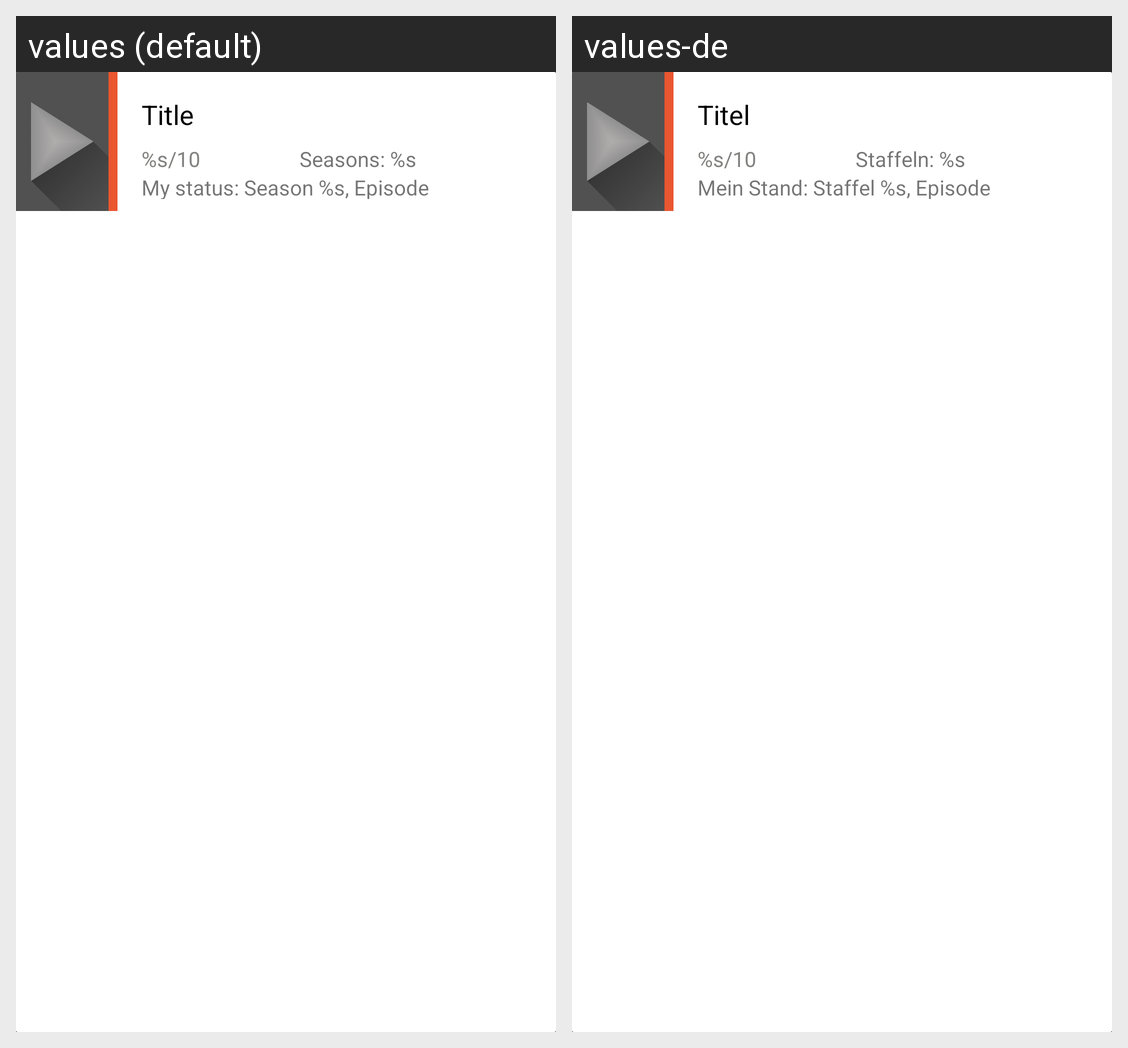

Translations of the strings shown on this Android screen, per locale in the grid:
Android screen res/layout/card_series.xml rendered under 2 locales, left to right: values (default), values-de. Device: Nexus 5 (rendered at 1080×1920; each locale shown at half size, 540×960, under a caption strip naming it); theme AppTheme.
Strings drawn on this screen, with the default value and each locale's value (text and hints the layout hard-codes, and strings that could not be matched under every locale, appear in the picture but are not listed):

movieTitle
  values: Title
  values-de: Titel

vote
  values: %s/10
  values-de: %s/10

seasons
  values: Seasons: %s
  values-de: Staffeln: %s

currentStatus
  values: My status: Season %s, Episode %s
  values-de: Mein Stand: Staffel %s, Episode %s
